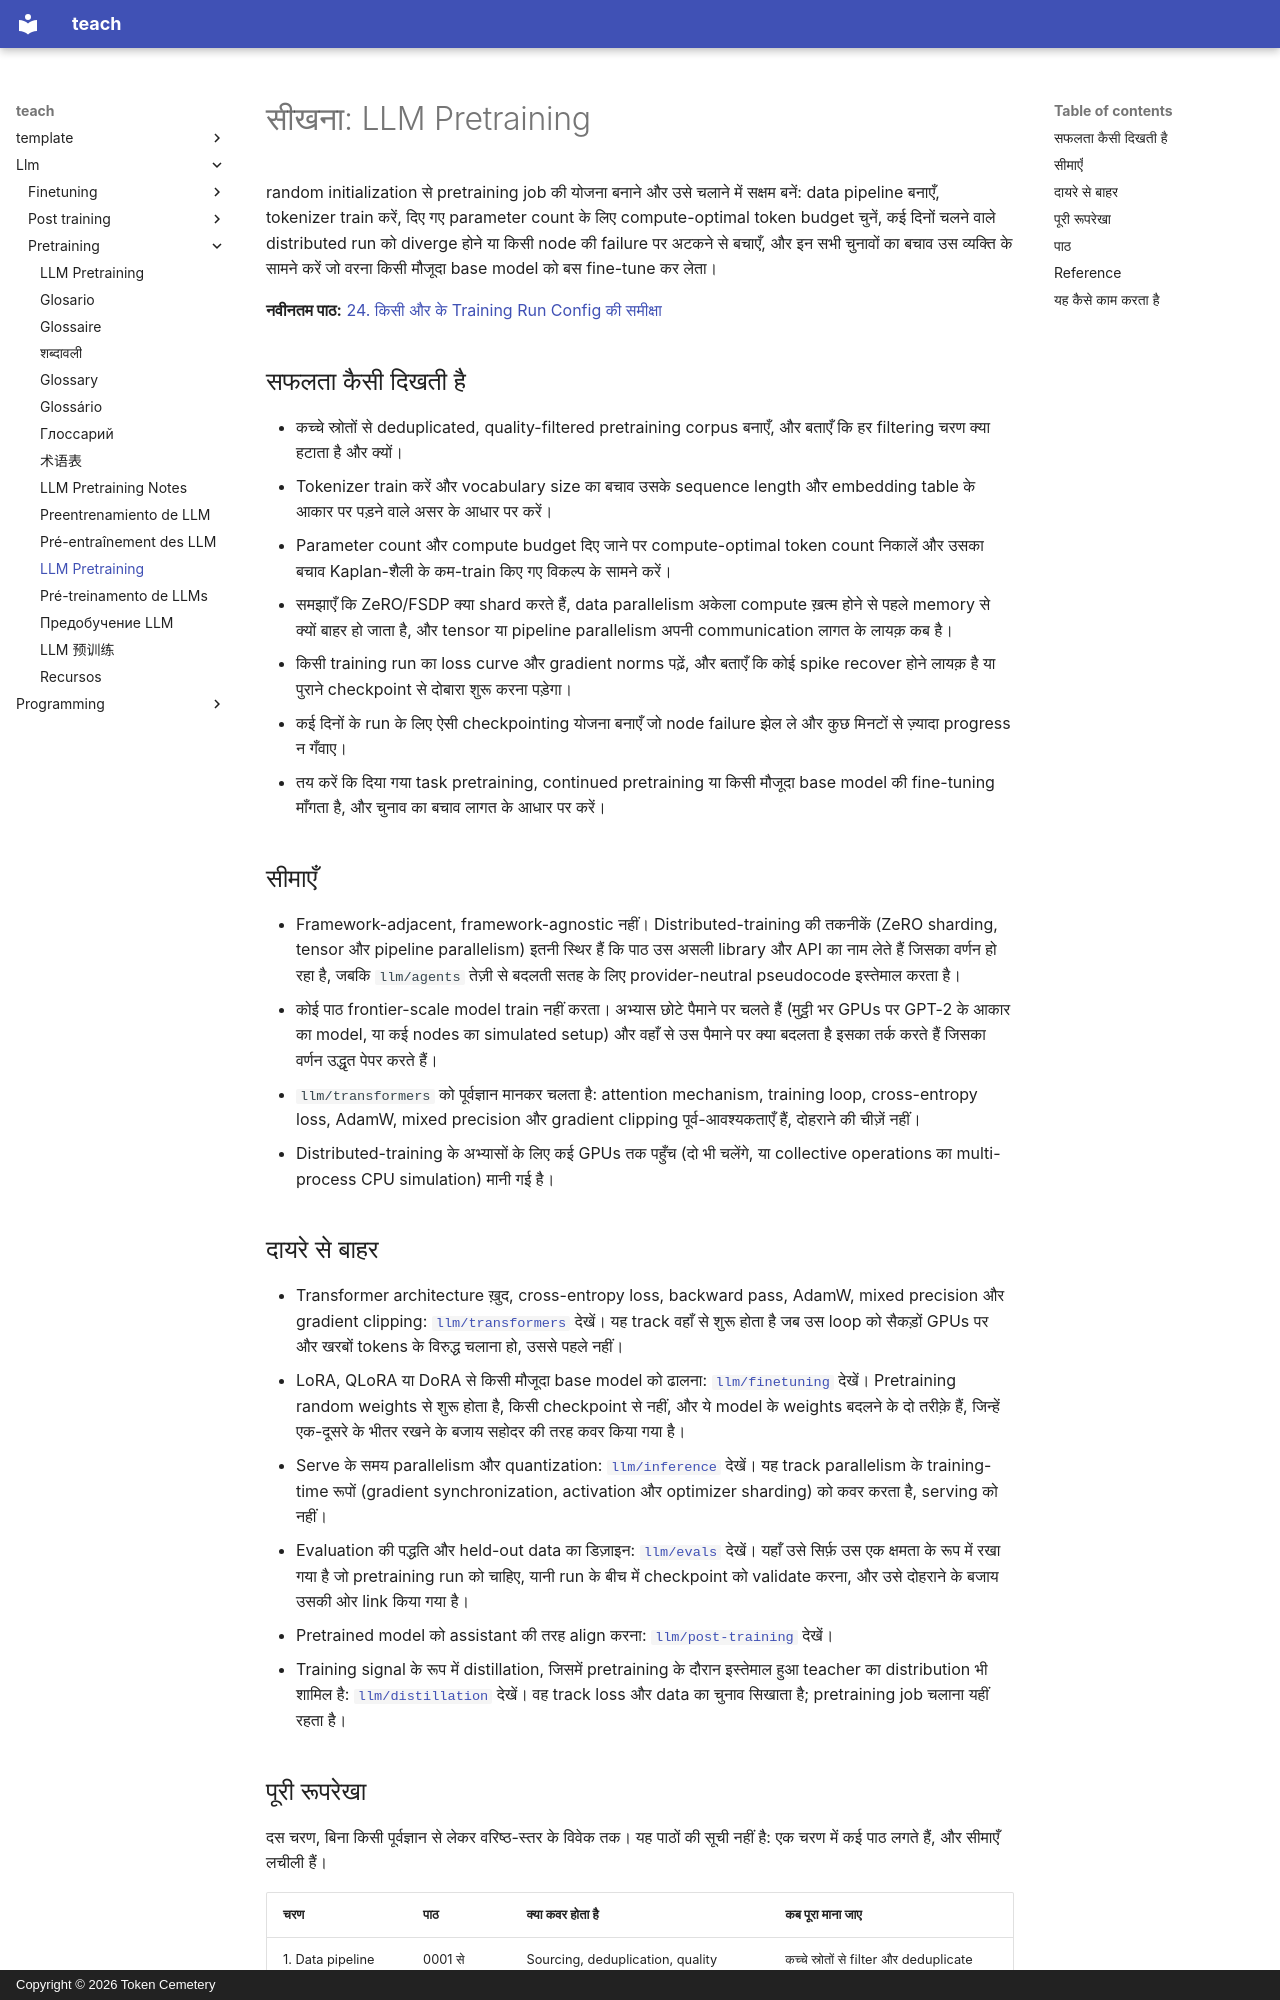

repository: TokenCemetery/teach · page: llm/pretraining/README.hi/index.html · generator: mkdocs · copyright: Copyright © 2026 Token Cemetery

---
title: "LLM Pretraining"
description: "बड़े पैमाने पर शुरू से model train करें: data, tokenizer, distributed training, और बचाव करने लायक़ compute budget"
type: topic
---

# सीखना: LLM Pretraining

random initialization से pretraining job की योजना बनाने और उसे चलाने में सक्षम बनें: data pipeline बनाएँ, tokenizer train करें, दिए गए parameter count के लिए compute-optimal token budget चुनें, कई दिनों चलने वाले distributed run को diverge होने या किसी node की failure पर अटकने से बचाएँ, और इन सभी चुनावों का बचाव उस व्यक्ति के सामने करें जो वरना किसी मौजूदा base model को बस fine-tune कर लेता।

**नवीनतम पाठ:** [24. किसी और के Training Run Config की समीक्षा](lessons/0024-reviewing-someone-elses-training-run-config.md)

## सफलता कैसी दिखती है

- कच्चे स्रोतों से deduplicated, quality-filtered pretraining corpus बनाएँ, और बताएँ कि हर filtering चरण क्या हटाता है और क्यों।
- Tokenizer train करें और vocabulary size का बचाव उसके sequence length और embedding table के आकार पर पड़ने वाले असर के आधार पर करें।
- Parameter count और compute budget दिए जाने पर compute-optimal token count निकालें और उसका बचाव Kaplan-शैली के कम-train किए गए विकल्प के सामने करें।
- समझाएँ कि ZeRO/FSDP क्या shard करते हैं, data parallelism अकेला compute ख़त्म होने से पहले memory से क्यों बाहर हो जाता है, और tensor या pipeline parallelism अपनी communication लागत के लायक़ कब है।
- किसी training run का loss curve और gradient norms पढ़ें, और बताएँ कि कोई spike recover होने लायक़ है या पुराने checkpoint से दोबारा शुरू करना पड़ेगा।
- कई दिनों के run के लिए ऐसी checkpointing योजना बनाएँ जो node failure झेल ले और कुछ मिनटों से ज़्यादा progress न गँवाए।
- तय करें कि दिया गया task pretraining, continued pretraining या किसी मौजूदा base model की fine-tuning माँगता है, और चुनाव का बचाव लागत के आधार पर करें।

## सीमाएँ

- Framework-adjacent, framework-agnostic नहीं। Distributed-training की तकनीकें (ZeRO sharding, tensor और pipeline parallelism) इतनी स्थिर हैं कि पाठ उस असली library और API का नाम लेते हैं जिसका वर्णन हो रहा है, जबकि `llm/agents` तेज़ी से बदलती सतह के लिए provider-neutral pseudocode इस्तेमाल करता है।
- कोई पाठ frontier-scale model train नहीं करता। अभ्यास छोटे पैमाने पर चलते हैं (मुट्ठी भर GPUs पर GPT-2 के आकार का model, या कई nodes का simulated setup) और वहाँ से उस पैमाने पर क्या बदलता है इसका तर्क करते हैं जिसका वर्णन उद्धृत पेपर करते हैं।
- `llm/transformers` को पूर्वज्ञान मानकर चलता है: attention mechanism, training loop, cross-entropy loss, AdamW, mixed precision और gradient clipping पूर्व-आवश्यकताएँ हैं, दोहराने की चीज़ें नहीं।
- Distributed-training के अभ्यासों के लिए कई GPUs तक पहुँच (दो भी चलेंगे, या collective operations का multi-process CPU simulation) मानी गई है।

## दायरे से बाहर

- Transformer architecture ख़ुद, cross-entropy loss, backward pass, AdamW, mixed precision और gradient clipping: [`llm/transformers`](../../llm/transformers/) देखें। यह track वहाँ से शुरू होता है जब उस loop को सैकड़ों GPUs पर और खरबों tokens के विरुद्ध चलाना हो, उससे पहले नहीं।
- LoRA, QLoRA या DoRA से किसी मौजूदा base model को ढालना: [`llm/finetuning`](../../llm/finetuning/) देखें। Pretraining random weights से शुरू होता है, किसी checkpoint से नहीं, और ये model के weights बदलने के दो तरीक़े हैं, जिन्हें एक-दूसरे के भीतर रखने के बजाय सहोदर की तरह कवर किया गया है।
- Serve के समय parallelism और quantization: [`llm/inference`](../../llm/inference/) देखें। यह track parallelism के training-time रूपों (gradient synchronization, activation और optimizer sharding) को कवर करता है, serving को नहीं।
- Evaluation की पद्धति और held-out data का डिज़ाइन: [`llm/evals`](../../llm/evals/) देखें। यहाँ उसे सिर्फ़ उस एक क्षमता के रूप में रखा गया है जो pretraining run को चाहिए, यानी run के बीच में checkpoint को validate करना, और उसे दोहराने के बजाय उसकी ओर link किया गया है।
- Pretrained model को assistant की तरह align करना: [`llm/post-training`](../../llm/post-training/) देखें।
- Training signal के रूप में distillation, जिसमें pretraining के दौरान इस्तेमाल हुआ teacher का distribution भी शामिल है: [`llm/distillation`](../../llm/distillation/) देखें। वह track loss और data का चुनाव सिखाता है; pretraining job चलाना यहीं रहता है।
